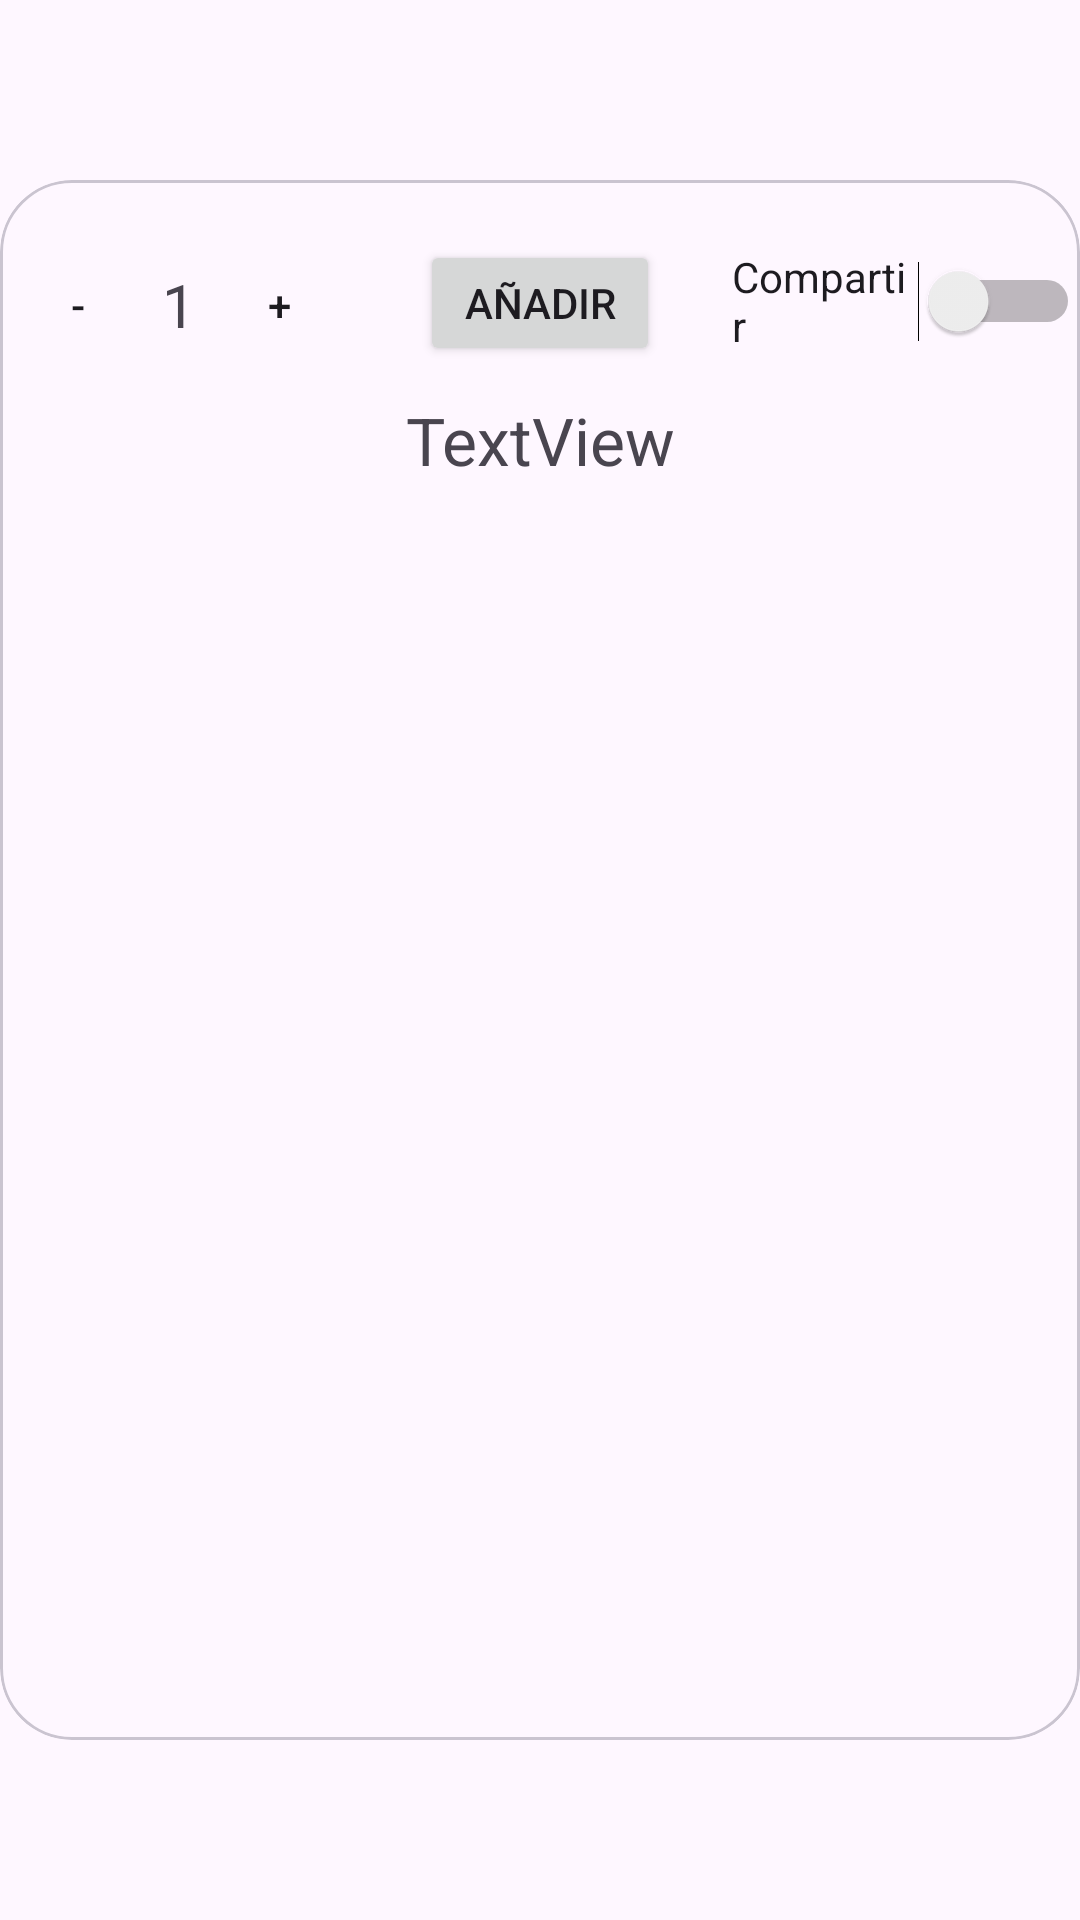

Here is an Android app screen rendered from its layout file. Give the layout XML and the strings, colors and styles it references.
<!-- AndroidManifest.xml: application theme Theme.HosteleriaTFG -->
<!-- res/layout/dialog_users_for_select.xml -->
<?xml version="1.0" encoding="utf-8"?>
<androidx.constraintlayout.widget.ConstraintLayout xmlns:android="http://schemas.android.com/apk/res/android"
                                                   android:layout_width="match_parent"
                                                   android:layout_height="wrap_content"
                                                   xmlns:app="http://schemas.android.com/apk/res-auto"
                                                   xmlns:tools="http://schemas.android.com/tools"
                                                   tools:background="@color/black">

    <com.google.android.material.card.MaterialCardView
            android:id="@+id/ccTripForSelect"
            android:layout_width="0dp"
            android:layout_height="wrap_content"
            app:cardCornerRadius="24dp"
            app:cardElevation="0dp"
            android:background="?attr/colorOnPrimary"
            app:layout_constraintStart_toStartOf="parent"
            app:layout_constraintEnd_toEndOf="parent"
            app:layout_constraintBottom_toBottomOf="parent"
            app:layout_constraintTop_toTopOf="parent">

        <androidx.constraintlayout.widget.ConstraintLayout
                android:layout_width="match_parent"
                android:layout_height="520dp">

            <androidx.constraintlayout.widget.ConstraintLayout
                    android:layout_width="match_parent"
                    android:layout_height="match_parent" app:layout_constraintTop_toBottomOf="@+id/textViewProducto"
                    android:id="@+id/constraint_rv_lista_usuarios_for_select" app:layout_constraintEnd_toEndOf="parent"
                    app:layout_constraintStart_toStartOf="parent" android:layout_marginTop="130dp">

                <androidx.recyclerview.widget.RecyclerView
                        android:layout_width="0dp"
                        android:layout_height="0dp"
                        app:layoutManager="androidx.recyclerview.widget.GridLayoutManager"
                        app:layout_constraintEnd_toEndOf="parent"
                        app:layout_constraintStart_toStartOf="parent"
                        tools:listitem="@layout/view_item_user_for_select"
                        android:id="@+id/rv_lista_usuarios_for_select"
                        app:layout_constraintHorizontal_bias="0.0"
                        app:layout_constraintVertical_bias="1.0"
                        app:layout_constraintTop_toTopOf="parent"
                        app:layout_constraintBottom_toBottomOf="parent"/>
            </androidx.constraintlayout.widget.ConstraintLayout>
            <Switch
                    android:text="Compartir"
                    android:layout_width="116dp"
                    android:layout_height="53dp" android:id="@+id/switchCompartir"
                    app:layout_constraintEnd_toEndOf="parent" app:layout_constraintTop_toTopOf="parent"
                    android:layout_marginTop="14dp"/>
            <TextView
                    android:text="TextView"
                    android:textSize="22dp"
                    android:layout_width="wrap_content"
                    android:layout_height="wrap_content" android:id="@+id/textViewProducto"
                    app:layout_constraintStart_toStartOf="parent" app:layout_constraintEnd_toEndOf="parent"
                    app:layout_constraintTop_toBottomOf="@+id/buttonMasCompartir" android:layout_marginTop="10dp"/>
            <Button
                    android:text="-"
                    android:layout_width="32dp"
                    android:layout_height="35dp" android:id="@+id/buttonSubtract"
                    app:iconPadding="0dp"
                    android:paddingLeft="0dp" android:paddingTop="0dp" android:paddingBottom="0dp"
                    android:paddingRight="0dp" app:circularflow_radiusInDP="2dp"
                    android:background="@drawable/rounded_left_corners" app:layout_constraintStart_toStartOf="parent"
                    app:layout_constraintTop_toTopOf="parent" android:layout_marginTop="24dp"
                    android:layout_marginStart="10dp"/>
            <Button
                    android:text="+"
                    android:layout_width="32dp"
                    android:layout_height="35dp" android:id="@+id/buttonPlus"
                    app:iconPadding="0dp"
                    android:paddingLeft="0dp" android:paddingTop="0dp" android:paddingBottom="0dp"
                    android:paddingRight="0dp" app:circularflow_radiusInDP="2dp"
                    android:background="@drawable/rounded_right_corners"
                    app:layout_constraintTop_toTopOf="parent" android:layout_marginTop="24dp"
                    app:layout_constraintStart_toEndOf="@+id/constraintLayoutUnidades"/>
            <Button
                    android:text="Añadir"
                    android:layout_width="80dp"
                    android:layout_height="42dp" android:id="@+id/buttonMasCompartir"
                    app:iconPadding="0dp"
                    android:paddingLeft="0dp" android:paddingTop="0dp" android:paddingBottom="0dp"
                    android:paddingRight="0dp" app:circularflow_radiusInDP="2dp"
                    app:layout_constraintTop_toTopOf="parent" android:layout_marginTop="20dp"
                    app:layout_constraintStart_toStartOf="parent" app:layout_constraintEnd_toEndOf="parent"/>
            <androidx.constraintlayout.widget.ConstraintLayout
                    android:layout_width="35dp"
                    android:layout_height="35dp" app:layout_constraintStart_toEndOf="@+id/buttonSubtract"
                    app:layout_constraintTop_toTopOf="parent" android:layout_marginTop="24dp"
                    android:id="@+id/constraintLayoutUnidades">

                <TextView
                        android:text="1"
                        android:textSize="20dp"
                        android:layout_width="wrap_content"
                        android:layout_height="wrap_content" android:id="@+id/textViewUnidades"
                        app:layout_constraintTop_toTopOf="parent" app:layout_constraintStart_toStartOf="parent"
                        app:layout_constraintEnd_toEndOf="parent" app:layout_constraintBottom_toBottomOf="parent"/>
            </androidx.constraintlayout.widget.ConstraintLayout>

        </androidx.constraintlayout.widget.ConstraintLayout>
    </com.google.android.material.card.MaterialCardView>

</androidx.constraintlayout.widget.ConstraintLayout>
<!-- res/layout/view_item_user_for_select.xml (included above) -->
<?xml version="1.0" encoding="utf-8"?>
<androidx.constraintlayout.widget.ConstraintLayout xmlns:android="http://schemas.android.com/apk/res/android"
                                                   xmlns:app="http://schemas.android.com/apk/res-auto"
                                                   xmlns:tools="http://schemas.android.com/tools"
                                                   android:layout_width="wrap_content" android:gravity="center"
                                                   android:layout_height="wrap_content" android:background="#00F6F6F6">

    <com.google.android.material.card.MaterialCardView
            android:id="@+id/ccViewItemUserForSelect"
            android:layout_width="100dp"
            android:layout_height="wrap_content"
            android:minHeight="65dp"
            app:cardCornerRadius="24dp"
            app:cardElevation="0dp"
            app:layout_constraintStart_toStartOf="parent"
            app:layout_constraintEnd_toEndOf="parent"
            app:layout_constraintBottom_toBottomOf="parent"
            app:layout_constraintTop_toTopOf="parent" android:layout_marginTop="5dp"
            android:layout_marginBottom="5dp" android:layout_marginEnd="5dp" android:layout_marginStart="5dp"
            app:contentPaddingLeft="10dp" app:contentPaddingRight="10dp">

        <androidx.constraintlayout.widget.ConstraintLayout
                android:layout_gravity="center"
                android:layout_width="match_parent"
                android:layout_height="wrap_content">
            <TextView
                    android:id="@+id/textUserNameForSelect"
                    android:text="TextView"
                    android:gravity="center"
                    android:layout_width="wrap_content"
                    android:layout_height="wrap_content"
                    app:layout_constraintTop_toTopOf="parent" app:layout_constraintStart_toStartOf="parent"
                    app:layout_constraintBottom_toBottomOf="parent"
                    app:layout_constraintEnd_toEndOf="parent"/>


        </androidx.constraintlayout.widget.ConstraintLayout>

    </com.google.android.material.card.MaterialCardView>
</androidx.constraintlayout.widget.ConstraintLayout>
<!-- resources referenced by this layout -->
<resources>
  <color name="black">#FF000000</color>
  <!-- drawable rounded_left_corners (drawable) -->
  <?xml version="1.0" encoding="utf-8"?>
  <shape xmlns:android="http://schemas.android.com/apk/res/android">
      <corners
              android:topLeftRadius="16dp"
              android:bottomLeftRadius="16dp"
              android:topRightRadius="0dp"
              android:bottomRightRadius="0dp"/>
  </shape>
  <!-- drawable rounded_right_corners (drawable) -->
  <?xml version="1.0" encoding="utf-8"?>
  <shape xmlns:android="http://schemas.android.com/apk/res/android">
      <corners
              android:topLeftRadius="0dp"
              android:bottomLeftRadius="0dp"
              android:topRightRadius="16dp"
              android:bottomRightRadius="16dp"/>
  </shape>
  <style name="Theme.HosteleriaTFG" parent="Base.Theme.HosteleriaTFG" />
  <style name="Base.Theme.HosteleriaTFG" parent="Theme.Material3.DayNight.NoActionBar">
          
          
      </style>
</resources>
